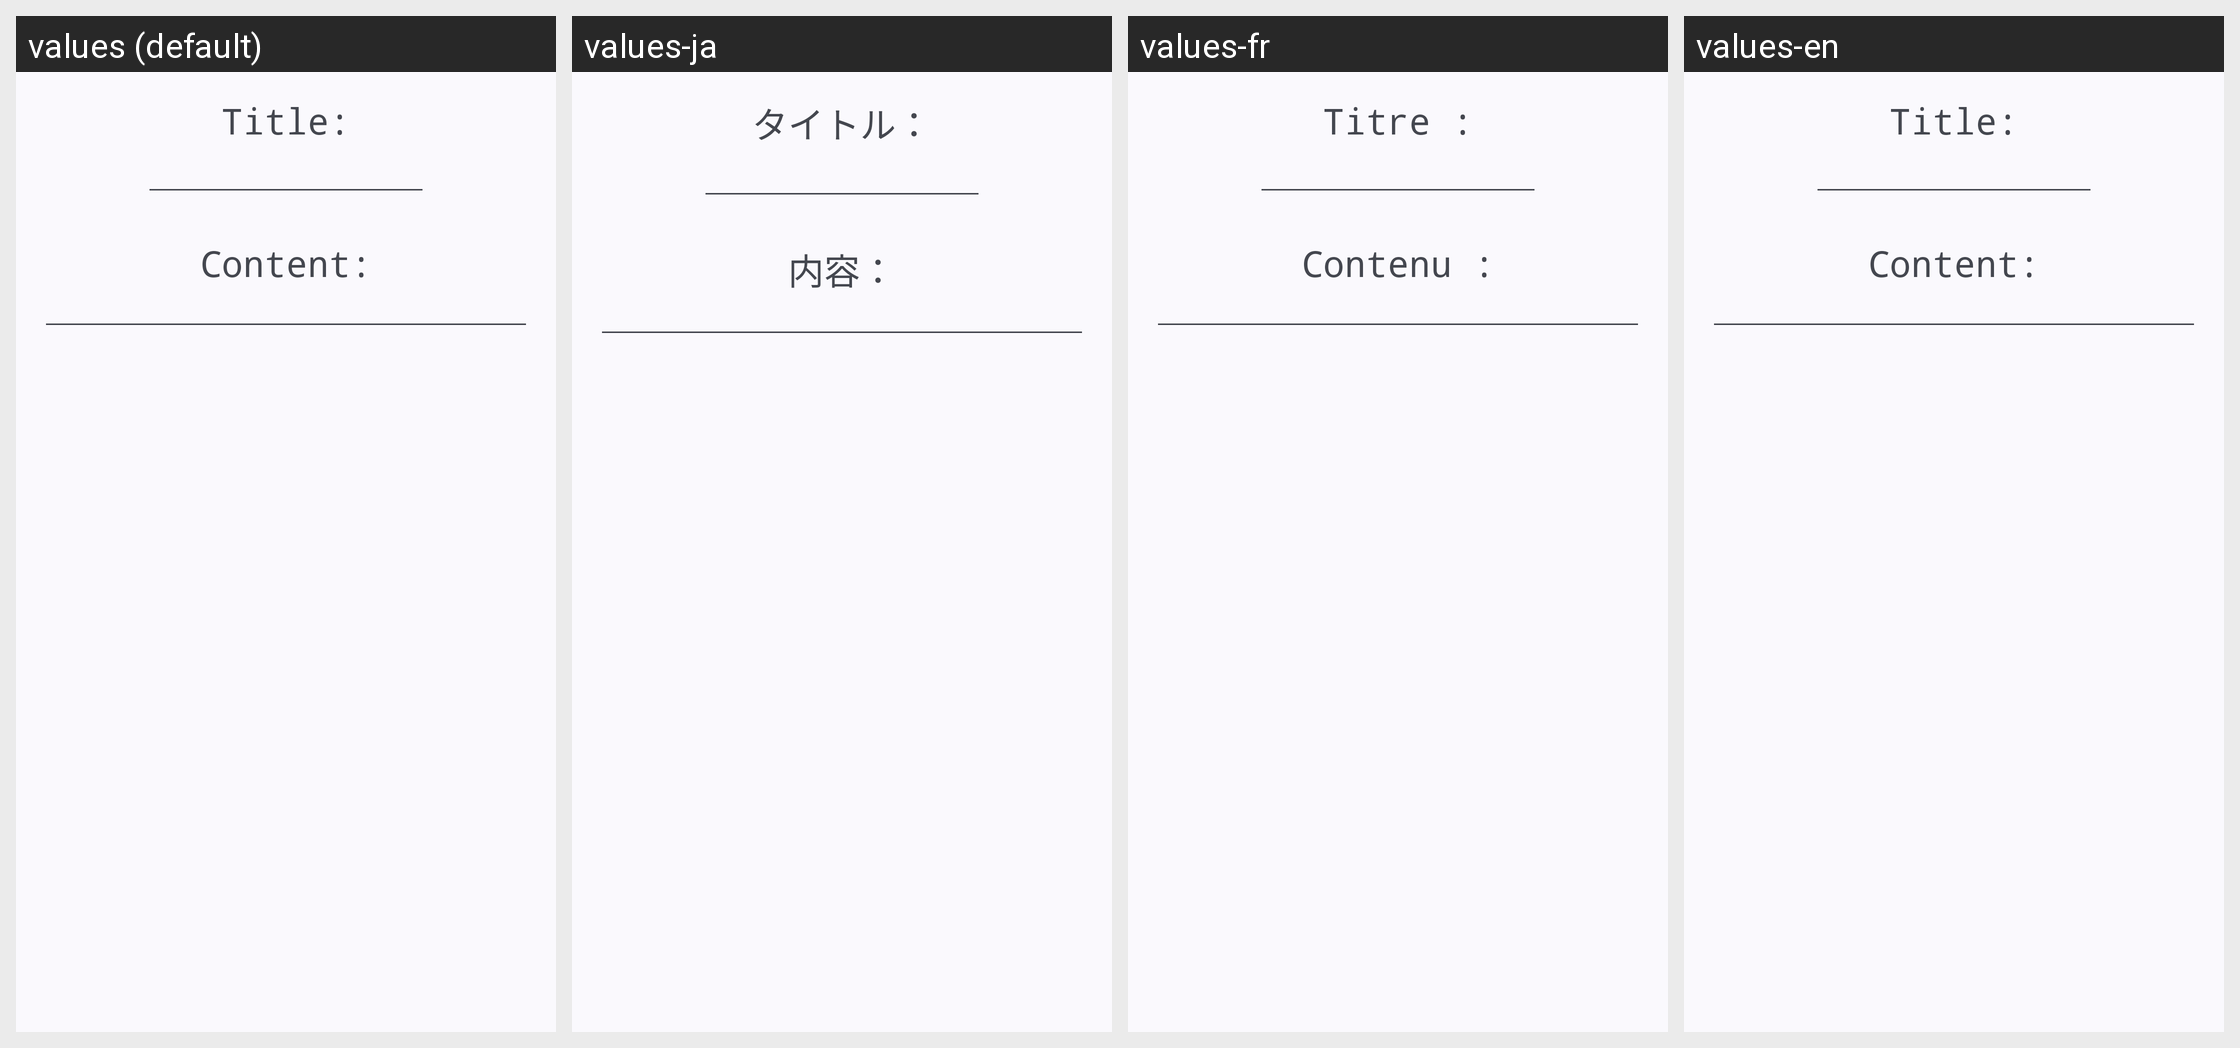

Locale-by-locale string values for the Android screen shown in this grid:
Android screen res/layout/fragment_add_note.xml rendered under 4 locales, left to right: values (default), values-ja, values-fr, values-en. Device: Nexus 5 (rendered at 1080×1920; each locale shown at half size, 540×960, under a caption strip naming it); theme Theme.Note.
Strings drawn on this screen, with the default value and each locale's value (text and hints the layout hard-codes appear in the picture but are not listed):

add_note_title
  values: Title:
  values-ja: タイトル：
  values-fr: Titre :
  values-en: Title:

add_note_content
  values: Content:
  values-ja: 内容：
  values-fr: Contenu :
  values-en: Content:
